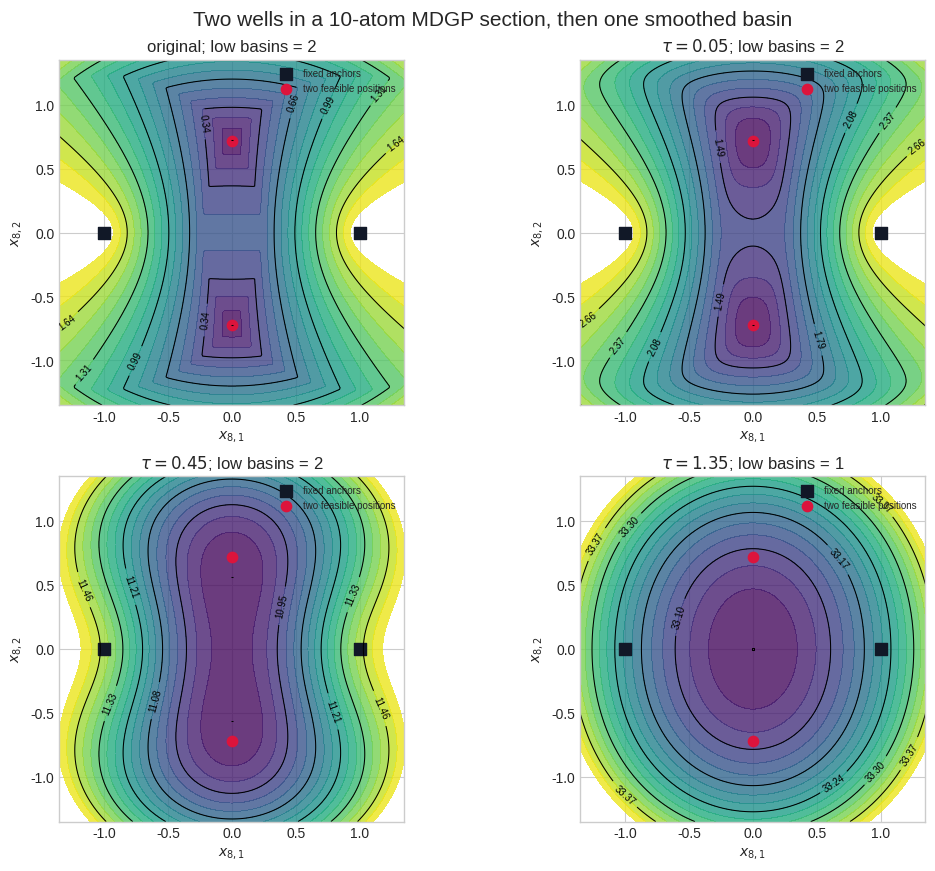

Python code for this plot:
"""Small MDGP section with two local minima that merge under smoothing."""

from __future__ import annotations

import os
from pathlib import Path

os.environ.setdefault("MPLCONFIGDIR", str(Path("codes/.matplotlib-cache").resolve()))

import matplotlib.pyplot as plt
import numpy as np
from scipy import ndimage


def make_atoms() -> np.ndarray:
    """Return a deterministic 10-atom configuration in R^3."""

    atoms = np.array(
        [
            [-1.00, 0.00, 0.00],
            [1.00, 0.00, 0.00],
            [-1.35, -1.15, 0.25],
            [1.35, -1.15, 0.25],
            [-1.35, 1.15, -0.25],
            [1.35, 1.15, -0.25],
            [0.00, -1.75, 0.45],
            [0.00, 0.72, 0.00],
            [0.00, 1.75, -0.45],
            [0.00, 0.00, 1.10],
        ],
        dtype=float,
    )
    return atoms


def make_bounds(atoms: np.ndarray, width: float = 0.0) -> tuple[np.ndarray, np.ndarray, np.ndarray]:
    """Build bounds that make atom 8 ambiguous in the plotted section."""

    varied = 7
    distance_edges = [(0, varied), (1, varied)]
    fixed_edges = [(0, 2), (2, 6), (6, 3), (3, 1), (0, 4), (4, 8), (8, 5), (5, 1), (0, 9), (1, 9)]
    edges = np.array(distance_edges + fixed_edges, dtype=int)

    lower = []
    upper = []
    for i, j in edges:
        distance = float(np.linalg.norm(atoms[i] - atoms[j]))
        lower.append(max(0.05, distance - width))
        upper.append(distance + width)
    return edges, np.array(lower), np.array(upper)


def phi(y: np.ndarray, lam: float, tau: float) -> np.ndarray:
    """Hyperbolic smoothing of max(y, 0)."""

    return lam * y + np.sqrt(np.square(lam * y) + tau**2)


def theta(diff: np.ndarray, tau: float) -> np.ndarray:
    """Hyperbolic smoothing of Euclidean distances."""

    return np.sqrt(np.sum(np.square(diff), axis=-1) + tau**2)


def original_objective(
    atoms: np.ndarray,
    edges: np.ndarray,
    lower: np.ndarray,
    upper: np.ndarray,
) -> float:
    diffs = atoms[edges[:, 0]] - atoms[edges[:, 1]]
    distances = np.linalg.norm(diffs, axis=1)
    return float(np.sum(np.maximum(lower - distances, 0.0) + np.maximum(distances - upper, 0.0)))


def smoothed_objective(
    atoms: np.ndarray,
    edges: np.ndarray,
    lower: np.ndarray,
    upper: np.ndarray,
    lam: float,
    tau: float,
) -> float:
    diffs = atoms[edges[:, 0]] - atoms[edges[:, 1]]
    distances = theta(diffs, tau=tau)
    return float(np.sum(phi(lower - distances, lam=lam, tau=tau) + phi(distances - upper, lam=lam, tau=tau)))


def evaluate_section(
    base_atoms: np.ndarray,
    edges: np.ndarray,
    lower: np.ndarray,
    upper: np.ndarray,
    atom_index: int,
    x_grid: np.ndarray,
    y_grid: np.ndarray,
    tau: float | None,
    lam: float,
) -> np.ndarray:
    values = np.empty_like(x_grid)
    atoms = base_atoms.copy()
    for row in range(x_grid.shape[0]):
        for col in range(x_grid.shape[1]):
            atoms[atom_index, 0] = x_grid[row, col]
            atoms[atom_index, 1] = y_grid[row, col]
            values[row, col] = (
                original_objective(atoms, edges, lower, upper)
                if tau is None
                else smoothed_objective(atoms, edges, lower, upper, lam=lam, tau=tau)
            )
    return values


def count_low_basin_components(values: np.ndarray, fraction: float = 0.02) -> int:
    """Count connected components in a near-minimum sublevel set."""

    threshold = float(np.min(values) + fraction * (np.percentile(values, 90) - np.min(values)))
    _, count = ndimage.label(values <= threshold)
    return int(count)


def main() -> None:
    output_dir = Path("images")
    output_dir.mkdir(parents=True, exist_ok=True)

    atoms = make_atoms()
    edges, lower, upper = make_bounds(atoms)

    atom_index = 7
    lam = 0.5
    axis = np.linspace(-1.35, 1.35, 220)
    xx, yy = np.meshgrid(axis, axis)

    panels: list[tuple[str, float | None]] = [
        ("original", None),
        (r"$\tau=0.05$", 0.05),
        (r"$\tau=0.45$", 0.45),
        (r"$\tau=1.35$", 1.35),
    ]

    plt.style.use("seaborn-v0_8-whitegrid")
    fig, axes = plt.subplots(2, 2, figsize=(10.4, 8.6), constrained_layout=True)

    basin_counts: list[tuple[str, int]] = []
    for ax, (title, tau) in zip(axes.ravel(), panels, strict=True):
        zz = evaluate_section(
            atoms,
            edges,
            lower,
            upper,
            atom_index=atom_index,
            x_grid=xx,
            y_grid=yy,
            tau=tau,
            lam=lam,
        )
        basin_count = count_low_basin_components(zz)
        basin_counts.append((title, basin_count))

        levels = np.linspace(float(np.min(zz)), float(np.percentile(zz, 94)), 18)
        ax.contourf(xx, yy, zz, levels=levels, cmap="viridis", alpha=0.80)
        lines = ax.contour(xx, yy, zz, levels=levels[::3], colors="black", linewidths=0.75)
        ax.clabel(lines, inline=True, fontsize=7, fmt="%.2f")
        ax.scatter([-1.0, 1.0], [0.0, 0.0], marker="s", s=65, color="#111827", label="fixed anchors")
        ax.scatter([atoms[atom_index, 0], 0.0], [atoms[atom_index, 1], -atoms[atom_index, 1]], s=55, color="crimson", label="two feasible positions")
        ax.set_title(f"{title}; low basins = {basin_count}")
        ax.set_aspect("equal", adjustable="box")
        ax.set_xlabel(r"$x_{8,1}$")
        ax.set_ylabel(r"$x_{8,2}$")
        ax.legend(loc="upper right", fontsize=7)

    fig.suptitle("Two wells in a 10-atom MDGP section, then one smoothed basin", fontsize=15)
    fig.savefig(output_dir / "simple_mdgp_two_minima_section.png", dpi=220)
    fig.savefig(output_dir / "simple_mdgp_two_minima_section.svg")

    print(f"atoms: {len(atoms)}")
    print(f"edges: {len(edges)}")
    print(f"varied atom: {atom_index + 1}")
    print(f"anchor edges for varied atom: (1, 8), (2, 8)")
    print(f"max upper bound: {np.max(upper):.3f}")
    for title, count in basin_counts:
        print(f"{title}: low basins = {count}")
    print("Saved images/simple_mdgp_two_minima_section.png")
    print("Saved images/simple_mdgp_two_minima_section.svg")


if __name__ == "__main__":
    main()
